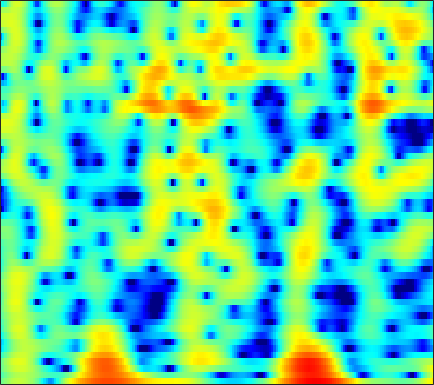

Values plotted in this chart, from the file beside it:
-0.92822, -0.35871, 0.32894, 0.94859, 1.3605, 1.8257, 2.1742, 2.347, 2.4642, 2.4549, 2.3339, 2.1762, 1.8696, 1.4386, 1.026, 0.33909, -0.52098, -1.2954, -2.5333, -4.0319, -5.7945, -7.2174, -8.8036, -9.0188
-2.182, -1.506, -0.6951, 0.01373, 0.4762, 0.9985, 1.41, 1.646, 1.866, 1.979, 1.989, 1.932, 1.778, 1.542, 1.313, 0.9467, 0.5193, 0.1681, -0.3253, -0.828, -1.315, -1.657, -2.06, -2.379
-1.107, -0.3829, 0.4775, 1.216, 1.69, 2.213, 2.61, 2.825, 2.999, 3.046, 2.965, 2.822, 2.521, 2.101, 1.71, 1.093, 0.3804, -0.204, -1.03, -1.89, -2.766, -3.428, -4.309, -5.211
-0.895, -0.06858, 0.9123, 1.753, 2.288, 2.873, 3.308, 3.533, 3.696, 3.696, 3.523, 3.274, 2.77, 2.053, 1.358, 0.1946, -1.291, -2.665, -4.96, -8.043, -12.47, -17.2, -19.95, -14.47
-3.215, -2.257, -1.084, -0.04418, 0.6427, 1.427, 2.055, 2.42, 2.765, 2.945, 2.959, 2.862, 2.588, 2.153, 1.721, 1.011, 0.1593, -0.5563, -1.575, -2.583, -3.437, -3.892, -4.208, -4.207
-6.568, -5.18, -3.553, -2.156, -1.246, -0.2065, 0.6439, 1.161, 1.697, 2.064, 2.273, 2.334, 2.3, 2.151, 1.975, 1.673, 1.313, 1.02, 0.6186, 0.2287, -0.1335, -0.3902, -0.7129, -1.012
-7.236, -5.667, -3.832, -2.27, -1.268, -0.1486, 0.7373, 1.258, 1.773, 2.096, 2.24, 2.24, 2.11, 1.853, 1.596, 1.2, 0.784, 0.4893, 0.1503, -0.1069, -0.282, -0.3742, -0.4593, -0.5284
-4.727, -3.379, -1.777, -0.3921, 0.5028, 1.493, 2.244, 2.65, 2.979, 3.065, 2.902, 2.611, 1.989, 1.082, 0.2096, -1.199, -2.812, -4.005, -5.145, -5.247, -4.414, -3.536, -2.387, -1.444
-3.103, -1.845, -0.3836, 0.843, 1.609, 2.429, 3.027, 3.329, 3.527, 3.474, 3.155, 2.731, 1.895, 0.713, -0.443, -2.433, -5.063, -7.469, -10.34, -9.878, -7.186, -5.327, -3.428, -2.13
-2.457, -1.467, -0.2895, 0.7216, 1.357, 2.03, 2.507, 2.739, 2.88, 2.83, 2.593, 2.299, 1.766, 1.099, 0.531, -0.2667, -1.035, -1.53, -2.006, -2.228, -2.216, -2.104, -1.917, -1.802
-1.626, -0.8059, 0.1714, 1.015, 1.544, 2.105, 2.484, 2.639, 2.679, 2.546, 2.258, 1.949, 1.431, 0.8315, 0.362, -0.2339, -0.7446, -1.052, -1.342, -1.505, -1.569, -1.588, -1.63, -1.737
-1.107, -0.1494, 0.9796, 1.903, 2.449, 2.99, 3.307, 3.388, 3.281, 2.925, 2.318, 1.697, 0.655, -0.5997, -1.631, -2.985, -4.037, -4.423, -4.32, -3.733, -2.994, -2.481, -1.935, -1.565
-1.696, -0.3112, 1.211, 2.387, 3.058, 3.679, 3.998, 4.053, 3.871, 3.364, 2.495, 1.588, -0.02311, -2.241, -4.502, -8.921, -17.48, -24.37, -12.38, -7.658, -5.001, -3.666, -2.419, -1.616
-1.858, -0.5527, 0.8781, 1.993, 2.653, 3.285, 3.63, 3.707, 3.571, 3.164, 2.489, 1.807, 0.67, -0.6796, -1.775, -3.197, -4.335, -4.841, -4.987, -4.666, -4.139, -3.711, -3.168, -2.735
-0.7967, 0.1112, 1.205, 2.106, 2.65, 3.198, 3.541, 3.646, 3.578, 3.307, 2.834, 2.34, 1.511, 0.5373, -0.2622, -1.401, -2.577, -3.432, -4.451, -5.264, -5.751, -5.848, -5.673, -5.281
-0.3233, 0.516, 1.525, 2.398, 2.934, 3.474, 3.825, 3.964, 3.982, 3.79, 3.388, 2.958, 2.207, 1.222, 0.314, -1.153, -2.979, -4.682, -7.585, -11.53, -15.92, -15.9, -12.22, -9.293
-1.414, -0.3329, 0.8863, 1.888, 2.499, 3.132, 3.533, 3.705, 3.784, 3.664, 3.367, 3.045, 2.473, 1.702, 0.9921, -0.1392, -1.552, -2.827, -4.779, -6.84, -8.366, -8.589, -7.797, -6.642
-3.257, -1.886, -0.3795, 0.7439, 1.37, 1.988, 2.341, 2.447, 2.414, 2.248, 1.996, 1.766, 1.439, 1.128, 0.8933, 0.5515, 0.1745, -0.1255, -0.5338, -0.9246, -1.226, -1.381, -1.511, -1.615
-3.478, -2.248, -0.9419, 0.02232, 0.5033, 0.7958, 0.7759, 0.5455, -0.0425, -0.8235, -1.662, -2.183, -2.464, -2.148, -1.64, -0.8428, -0.05697, 0.4586, 0.9957, 1.387, 1.647, 1.751, 1.779, 1.659
-2.897, -1.906, -0.9227, -0.3018, -0.05042, -0.11, -0.611, -1.287, -2.718, -5.051, -8.847, -13.66, -21.49, -11.34, -7.296, -3.864, -1.528, -0.245, 1.054, 2.016, 2.693, 3.037, 3.3, 3.348
-2.862, -2.041, -1.21, -0.7718, -0.6589, -0.7589, -1.235, -1.815, -2.857, -4.208, -5.602, -6.474, -6.893, -6.141, -5.101, -3.478, -1.888, -0.8256, 0.4375, 1.489, 2.301, 2.768, 3.191, 3.391
-2.096, -1.512, -0.9706, -0.6547, -0.6329, -0.7767, -1.17, -1.638, -2.393, -3.199, -4.063, -4.608, -5.043, -5.118, -4.839, -4.026, -2.911, -1.96, -0.6504, 0.536, 1.541, 2.159, 2.765, 3.123
-0.6307, -0.2954, -0.0534, 0.02818, -0.05546, -0.3999, -0.9321, -1.49, -2.465, -3.708, -5.314, -6.739, -8.99, -11.24, -11.73, -9.726, -6.686, -4.574, -2.206, -0.3389, 1.132, 1.982, 2.814, 3.322
-0.05122, 0.07225, 0.1709, 0.05655, -0.09142, -0.4803, -1.087, -1.661, -2.695, -4.041, -5.664, -7.263, -9.755, -12.44, -13.21, -10.66, -7.141, -4.746, -2.176, -0.1582, 1.404, 2.292, 3.155, 3.664
-1.469, -1.417, -1.298, -1.295, -1.363, -1.549, -2.029, -2.518, -3.389, -4.425, -5.535, -6.32, -6.954, -7.011, -6.537, -5.295, -3.675, -2.317, -0.6009, 0.9458, 2.213, 2.954, 3.66, 4.038
-6.011, -5.612, -4.926, -4.113, -3.726, -3.421, -3.5, -3.879, -4.73, -6.239, -8.491, -10.66, -13.74, -12.69, -9.723, -6.173, -3.3, -1.55, 0.3468, 1.869, 3.013, 3.664, 4.241, 4.504
-19.43, -14.71, -10.52, -7.881, -6.45, -5.267, -4.566, -4.419, -4.712, -5.56, -6.97, -8.324, -9.685, -8.901, -6.979, -4.209, -1.796, -0.3351, 1.268, 2.491, 3.386, 3.863, 4.247, 4.353
-14.6, -13.2, -10.84, -8.558, -7.139, -5.531, -4.367, -3.701, -3.15, -2.785, -2.618, -2.46, -2.149, -1.612, -1.051, -0.1756, 0.7669, 1.424, 2.22, 2.845, 3.297, 3.496, 3.581, 3.451
-13.66, -12.05, -9.914, -7.76, -6.327, -4.617, -3.231, -2.385, -1.449, -0.7242, -0.1663, 0.1943, 0.6078, 1.006, 1.288, 1.654, 2.002, 2.24, 2.514, 2.699, 2.792, 2.773, 2.627, 2.313
-16.74, -12.8, -8.927, -6.276, -4.599, -2.848, -1.45, -0.617, 0.2838, 0.9341, 1.422, 1.669, 1.881, 1.998, 2.02, 2.018, 1.945, 1.894, 1.791, 1.707, 1.609, 1.536, 1.392, 1.148
-7.097, -5.753, -4.01, -2.332, -1.264, -0.02071, 0.9249, 1.507, 2.047, 2.376, 2.503, 2.472, 2.293, 1.942, 1.601, 1.036, 0.4039, -0.09678, -0.6912, -1.092, -1.207, -1.101, -0.8137, -0.5034
-1.068, -0.4512, 0.4138, 1.251, 1.815, 2.427, 2.894, 3.097, 3.188, 3.062, 2.691, 2.283, 1.551, 0.6259, -0.2013, -1.52, -3.124, -4.597, -6.905, -9.189, -9.346, -7.783, -5.255, -3.217
1.245, 1.658, 2.265, 2.794, 3.143, 3.461, 3.629, 3.563, 3.269, 2.67, 1.75, 0.8618, -0.5772, -2.178, -3.426, -4.987, -6.534, -7.794, -10.12, -12.85, -12.8, -10.05, -6.463, -3.849
0.7642, 1.238, 1.934, 2.641, 3.096, 3.55, 3.709, 3.62, 3.168, 2.261, 0.876, -0.6357, -3.3, -7.146, -10.75, -13.71, -11, -8.875, -6.953, -5.583, -4.331, -3.413, -2.164, -1.056
-4.778, -3.508, -1.404, 0.482, 1.585, 2.63, 3.18, 3.333, 3.118, 2.475, 1.33, 0.1631, -1.928, -4.468, -6.419, -7.634, -6.503, -5.114, -3.364, -1.99, -0.8937, -0.2381, 0.4706, 0.9639
-13.25, -8.733, -4.304, -1.516, -0.02849, 1.289, 2.118, 2.429, 2.529, 2.311, 1.799, 1.309, 0.5275, -0.2376, -0.7033, -1.079, -1.107, -0.9645, -0.5802, -0.1466, 0.264, 0.5328, 0.7783, 0.8692
-2.305, -1.841, -0.9687, 0.01881, 0.6538, 1.358, 1.826, 2.007, 2.07, 1.918, 1.637, 1.326, 0.8966, 0.4508, 0.1616, -0.1399, -0.3326, -0.3757, -0.3589, -0.2544, -0.136, -0.0595, -0.02884, -0.1054
1.305, 1.406, 1.629, 1.875, 2.034, 2.203, 2.232, 2.188, 1.986, 1.647, 1.188, 0.772, 0.1633, -0.4501, -0.8879, -1.365, -1.68, -1.778, -1.769, -1.612, -1.386, -1.23, -1.068, -1.022
3.108, 3.121, 3.149, 3.139, 3.128, 3.014, 2.808, 2.569, 2.104, 1.48, 0.6369, -0.09681, -1.265, -2.575, -3.581, -4.803, -5.524, -5.635, -5.138, -4.29, -3.362, -2.742, -2.073, -1.637
3.629, 3.603, 3.58, 3.558, 3.549, 3.437, 3.229, 2.94, 2.376, 1.56, 0.4123, -0.6769, -2.524, -5.003, -7.407, -12.03, -19.03, -18.04, -11.54, -7.694, -5.165, -3.81, -2.512, -1.677
2.277, 2.161, 2.234, 2.594, 2.875, 3.234, 3.396, 3.312, 2.956, 2.222, 1.143, 0.06404, -1.723, -3.851, -5.687, -8.03, -9.576, -9.584, -7.986, -5.889, -3.945, -2.703, -1.483, -0.6847
-3.404, -4.649, -3.313, -0.6711, 0.9974, 2.636, 3.579, 3.961, 3.984, 3.529, 2.611, 1.641, -0.06764, -2.15, -3.849, -5.993, -7.101, -6.822, -5.275, -3.303, -1.525, -0.4147, 0.6613, 1.267
-5.479, -7.2, -5.354, -1.948, 0.07069, 1.92, 3.094, 3.608, 3.817, 3.577, 2.85, 1.936, 0.2754, -2.187, -4.807, -10.23, -19.13, -12.96, -6.489, -2.831, -0.5085, 0.6696, 1.741, 2.248
-1.496, -1.679, -1.418, -0.7758, -0.1838, 0.6113, 1.267, 1.571, 1.787, 1.698, 1.321, 0.8488, -0.01836, -1.071, -1.922, -2.899, -3.286, -3.032, -2.171, -1.028, 0.03954, 0.6866, 1.311, 1.62
-2.651, -2.746, -2.553, -2.111, -1.634, -0.9754, -0.4042, -0.07387, 0.2069, 0.2821, 0.1947, 0.08889, -0.1678, -0.4241, -0.5497, -0.6411, -0.5509, -0.3414, 0.03862, 0.4857, 0.936, 1.232, 1.492, 1.602
-7.306, -7.752, -6.785, -4.919, -3.626, -2.255, -1.306, -0.8254, -0.52, -0.4517, -0.5562, -0.6945, -0.8016, -0.786, -0.6515, -0.2868, 0.1887, 0.5771, 1.126, 1.608, 1.992, 2.195, 2.325, 2.288
-11.92, -14.59, -9.213, -5.014, -3.062, -1.335, -0.4289, -0.162, -0.2574, -0.8193, -1.761, -2.655, -3.605, -3.738, -3.178, -1.824, -0.3497, 0.6287, 1.736, 2.577, 3.135, 3.371, 3.47, 3.288
-0.2806, -0.4631, -0.2451, 0.3534, 0.8579, 1.282, 1.364, 1.124, 0.3684, -1.081, -3.512, -6.293, -13.45, -22.83, -11.02, -5.188, -1.926, -0.259, 1.327, 2.436, 3.147, 3.445, 3.539, 3.271
2.043, 2.061, 2.111, 2.194, 2.249, 2.158, 1.883, 1.495, 0.7194, -0.3961, -1.849, -3.011, -4.344, -4.878, -4.606, -3.586, -2.37, -1.503, -0.4836, 0.3773, 1.051, 1.404, 1.626, 1.548
1.752, 1.913, 2.154, 2.339, 2.41, 2.392, 2.205, 1.959, 1.417, 0.697, -0.1611, -0.8707, -1.796, -2.623, -3.15, -3.65, -3.853, -3.725, -3.246, -2.486, -1.587, -0.9426, -0.2593, 0.1818
0.1742, 0.6225, 1.302, 1.933, 2.303, 2.659, 2.768, 2.683, 2.346, 1.751, 0.9222, 0.1439, -1.16, -2.778, -4.213, -6.543, -9.189, -10.64, -9.856, -7.15, -4.591, -3.034, -1.433, -0.3043
-5.198, -3.408, -1.11, 0.7022, 1.717, 2.618, 3.097, 3.185, 3.024, 2.522, 1.683, 0.8373, -0.5924, -2.436, -4.176, -7.124, -10.95, -13.53, -12.3, -8.406, -5.267, -3.472, -1.597, -0.2213
-8.822, -5.289, -1.88, 0.3878, 1.561, 2.584, 3.132, 3.271, 3.12, 2.636, 1.827, 1.01, -0.282, -1.756, -2.907, -4.41, -5.588, -6.057, -5.955, -5.109, -3.855, -2.833, -1.509, -0.3804
-0.2144, 0.347, 1.245, 2.111, 2.638, 3.137, 3.342, 3.311, 2.984, 2.354, 1.428, 0.5531, -0.8915, -2.609, -4.029, -5.958, -7.608, -8.322, -8.097, -6.796, -5.102, -3.838, -2.356, -1.15
2.599, 2.75, 3.011, 3.262, 3.41, 3.494, 3.399, 3.183, 2.698, 1.935, 0.8747, -0.125, -1.796, -3.954, -6.035, -9.74, -16.01, -28.5, -18.3, -11.14, -7.32, -5.317, -3.347, -1.916
2.852, 2.893, 2.995, 3.112, 3.18, 3.184, 3.059, 2.835, 2.356, 1.631, 0.6374, -0.3093, -1.79, -3.521, -4.938, -6.878, -8.509, -9.177, -8.847, -7.449, -5.692, -4.42, -2.943, -1.781
1.454, 1.399, 1.549, 1.91, 2.219, 2.574, 2.75, 2.732, 2.442, 1.863, 0.9823, 0.1363, -1.221, -2.759, -3.949, -5.386, -6.324, -6.511, -6.08, -5.072, -3.782, -2.801, -1.6, -0.6421
-3.422, -4.173, -3.006, -0.8349, 0.6054, 2.012, 2.846, 3.15, 3.154, 2.734, 1.908, 1.026, -0.5516, -2.659, -4.682, -8.198, -12.14, -12.43, -8.803, -5.36, -2.829, -1.391, 0.07422, 1.092
